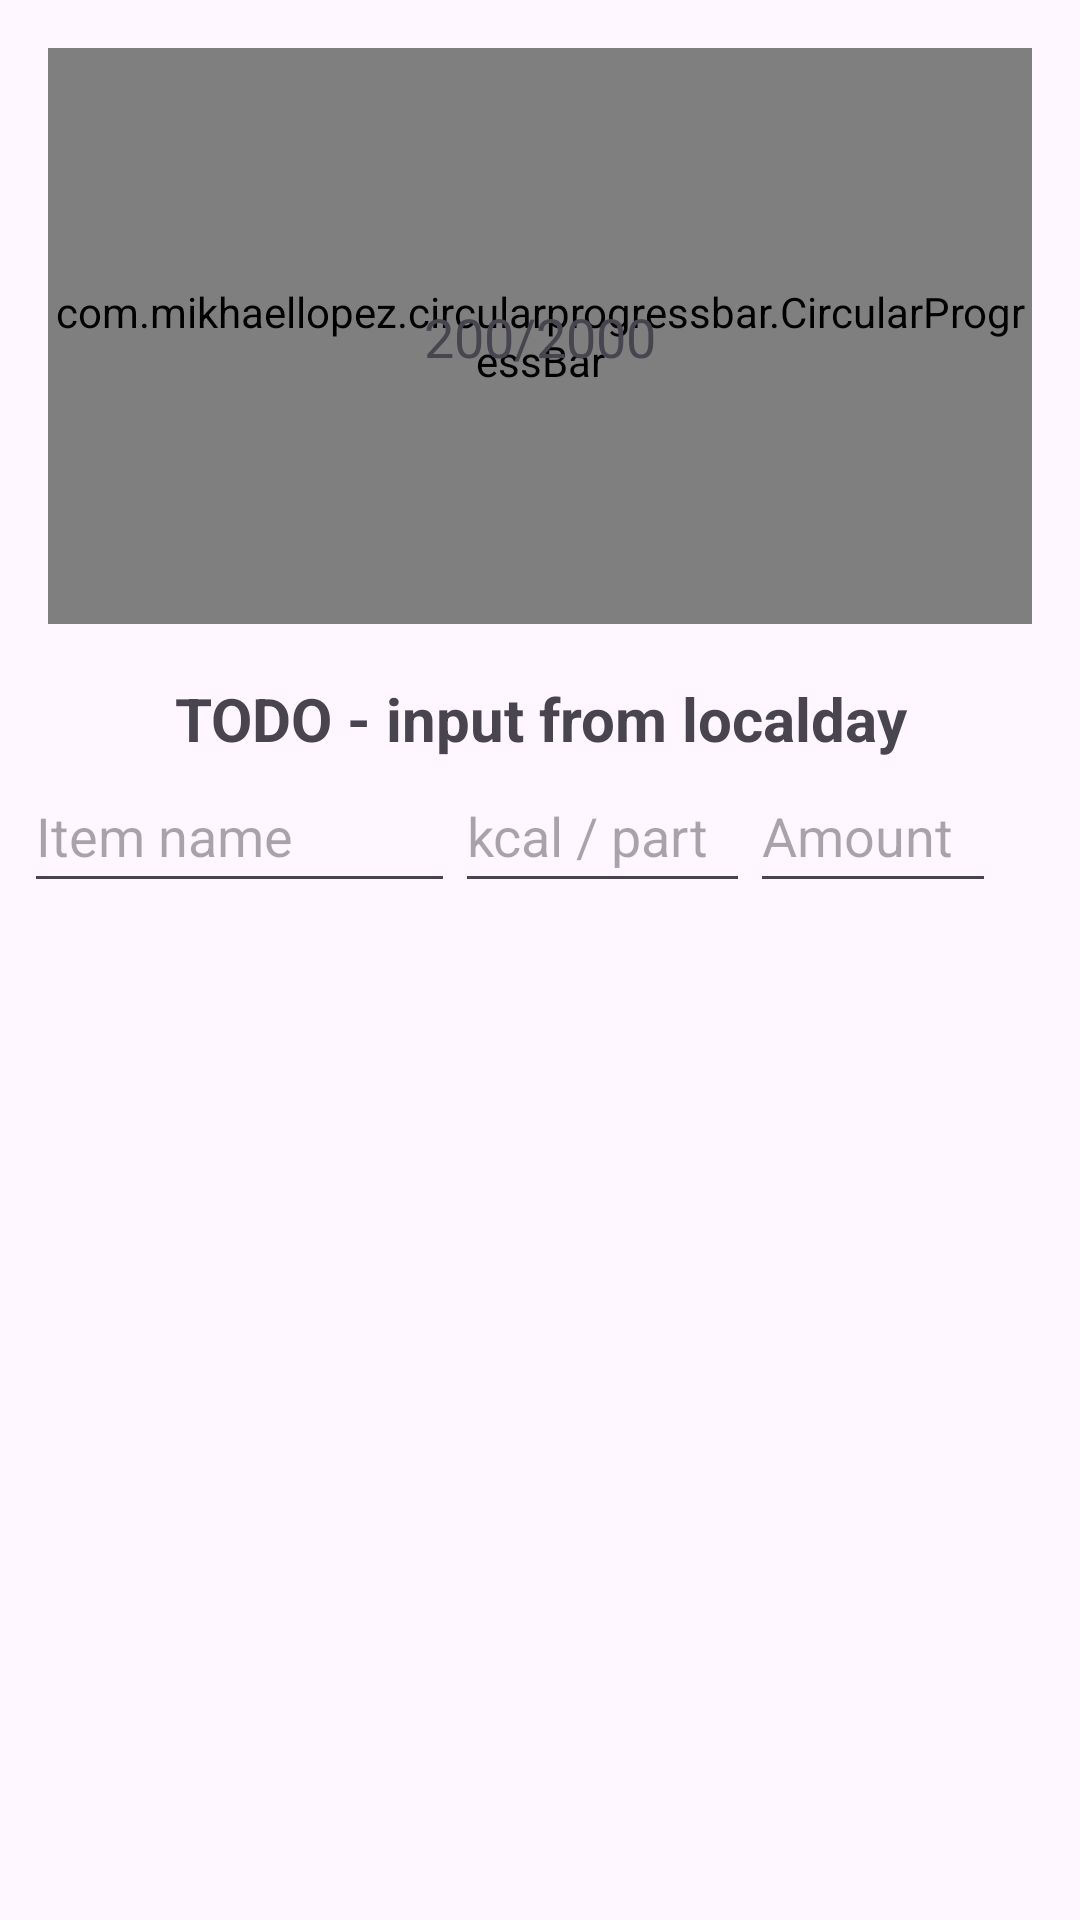

Layout XML and referenced resources for this Android screen:
<!-- AndroidManifest.xml: application theme Theme.CalorieTracker -->
<!-- res/layout/fragment_dashboard.xml -->
<?xml version="1.0" encoding="utf-8"?>
<androidx.constraintlayout.widget.ConstraintLayout xmlns:android="http://schemas.android.com/apk/res/android"
    xmlns:app="http://schemas.android.com/apk/res-auto"
    xmlns:tools="http://schemas.android.com/tools"
    android:id="@+id/dashboard_layout"
    android:layout_width="match_parent"
    android:layout_height="match_parent"
    tools:context=".ui.dashboard.DashboardFragment">

    <androidx.constraintlayout.widget.ConstraintLayout
        android:id="@+id/progress_layout"
        android:layout_width="0dp"
        android:layout_height="wrap_content"
        android:layout_marginStart="16dp"
        android:layout_marginTop="16dp"
        android:layout_marginEnd="16dp"
        app:layout_constraintEnd_toEndOf="parent"
        app:layout_constraintStart_toStartOf="parent"
        app:layout_constraintTop_toTopOf="parent">

        <com.mikhaellopez.circularprogressbar.CircularProgressBar
            android:id="@+id/progress_circular"
            android:layout_width="wrap_content"
            android:layout_height="192dp"

            app:cpb_background_progressbar_color="@color/progressbar_background"
            app:cpb_background_progressbar_width="25dp"
            app:cpb_progress="@integer/current_calorie"
            app:cpb_progress_direction="to_right"
            app:cpb_progress_max="@integer/max_calorie"
            app:cpb_progressbar_color="@color/progressbar_default"
            app:cpb_progressbar_width="25dp"
            app:cpb_round_border="false"
            app:layout_constraintBottom_toBottomOf="parent"
            app:layout_constraintEnd_toEndOf="parent"
            app:layout_constraintHorizontal_bias="0.497"
            app:layout_constraintStart_toStartOf="parent"
            app:layout_constraintTop_toTopOf="parent"
            app:layout_constraintVertical_bias="0.0" />

        <TextView
            android:id="@+id/progress_text"
            android:gravity="center"
            android:text="@string/progressBar_percentage"
            android:textSize="18sp"
            app:layout_constraintBottom_toBottomOf="@+id/progress_circular"
            app:layout_constraintEnd_toEndOf="@+id/progress_circular"
            app:layout_constraintStart_toStartOf="@+id/progress_circular"
            app:layout_constraintTop_toTopOf="@+id/progress_circular"
            android:layout_width="wrap_content"
            android:layout_height="wrap_content" />
    </androidx.constraintlayout.widget.ConstraintLayout>

    <LinearLayout
        android:layout_width="match_parent"
        android:layout_height="0dp"
        android:layout_marginStart="8dp"
        android:layout_marginTop="8dp"
        android:layout_marginEnd="8dp"
        android:layout_marginBottom="8dp"
        android:orientation="vertical"
        app:layout_constraintBottom_toBottomOf="parent"
        app:layout_constraintEnd_toEndOf="parent"
        app:layout_constraintStart_toStartOf="parent"
        app:layout_constraintTop_toBottomOf="@+id/progress_layout">

        <TextView
            android:id="@+id/today_text"
            android:layout_width="match_parent"
            android:layout_height="wrap_content"
            android:layout_marginTop="10dp"
            android:gravity="center"
            android:text="@string/current_day"
            android:textSize="20sp"
            android:textStyle="bold"
            app:layout_constraintBottom_toTopOf="@+id/item_add_edit_layout"
            app:layout_constraintTop_toBottomOf="@+id/progress_layout" />

        <LinearLayout
            android:id="@+id/item_add_edit_layout"
            android:layout_width="match_parent"
            android:layout_height="wrap_content"
            android:orientation="horizontal"
            app:layout_constraintBottom_toTopOf="@+id/add_button"
            app:layout_constraintTop_toBottomOf="@id/today_text">

            <AutoCompleteTextView
                android:id="@+id/item_name_edit_text"
                android:layout_width="wrap_content"
                android:layout_height="48dp"
                android:layout_weight="5"
                android:autofillHints="@string/item_name_hint"
                android:dropDownHeight="150dp"
                android:hint="@string/item_name_hint"
                android:inputType="text" />

            <EditText
                android:id="@+id/item_calorie_edit_text"
                android:layout_width="wrap_content"
                android:layout_height="48dp"
                android:layout_weight="1"
                android:autofillHints="@string/item_calorie_hint"
                android:hint="@string/item_calorie_hint"
                android:inputType="numberDecimal" />

            <EditText
                android:id="@+id/item_amount_edit_text"
                android:layout_width="wrap_content"
                android:layout_height="48dp"
                android:layout_weight="1"
                android:autofillHints="@string/item_amount_hint"
                android:hint="@string/item_amount_hint"
                android:inputType="numberDecimal" />

            <Button
                android:id="@+id/add_button"
                style="@style/Widget.Material3.Button.IconButton"
                android:layout_width="wrap_content"
                android:layout_height="wrap_content"
                android:layout_weight="0"
                app:icon="@drawable/ic_baseline_playlist_add_24"
                app:layout_constraintBottom_toTopOf="@+id/list_layout"
                app:layout_constraintTop_toBottomOf="@+id/item_add_edit_layout" />

        </LinearLayout>

        <androidx.recyclerview.widget.RecyclerView
            android:id="@+id/list_layout"
            android:layout_width="match_parent"
            android:layout_height="wrap_content"
            app:layout_constraintBottom_toBottomOf="@+id/home_layout"
            app:layout_constraintTop_toBottomOf="@id/add_button" />
    </LinearLayout>
</androidx.constraintlayout.widget.ConstraintLayout>
<!-- resources referenced by this layout -->
<resources>
  <color name="progressbar_background">#9DB5B2</color>
  <color name="progressbar_default">#08415C</color>
  <integer name="current_calorie">0</integer>
  <integer name="max_calorie">2000</integer>
  <string name="current_day">TODO - input from localday</string>
  <string name="item_amount_hint">Amount</string>
  <string name="item_calorie_hint">kcal / part</string>
  <string name="item_name_hint">Item name</string>
  <string name="progressBar_percentage">200/2000</string>
  <style name="Theme.CalorieTracker" parent="Theme.Material3.DayNight.NoActionBar" />
</resources>
